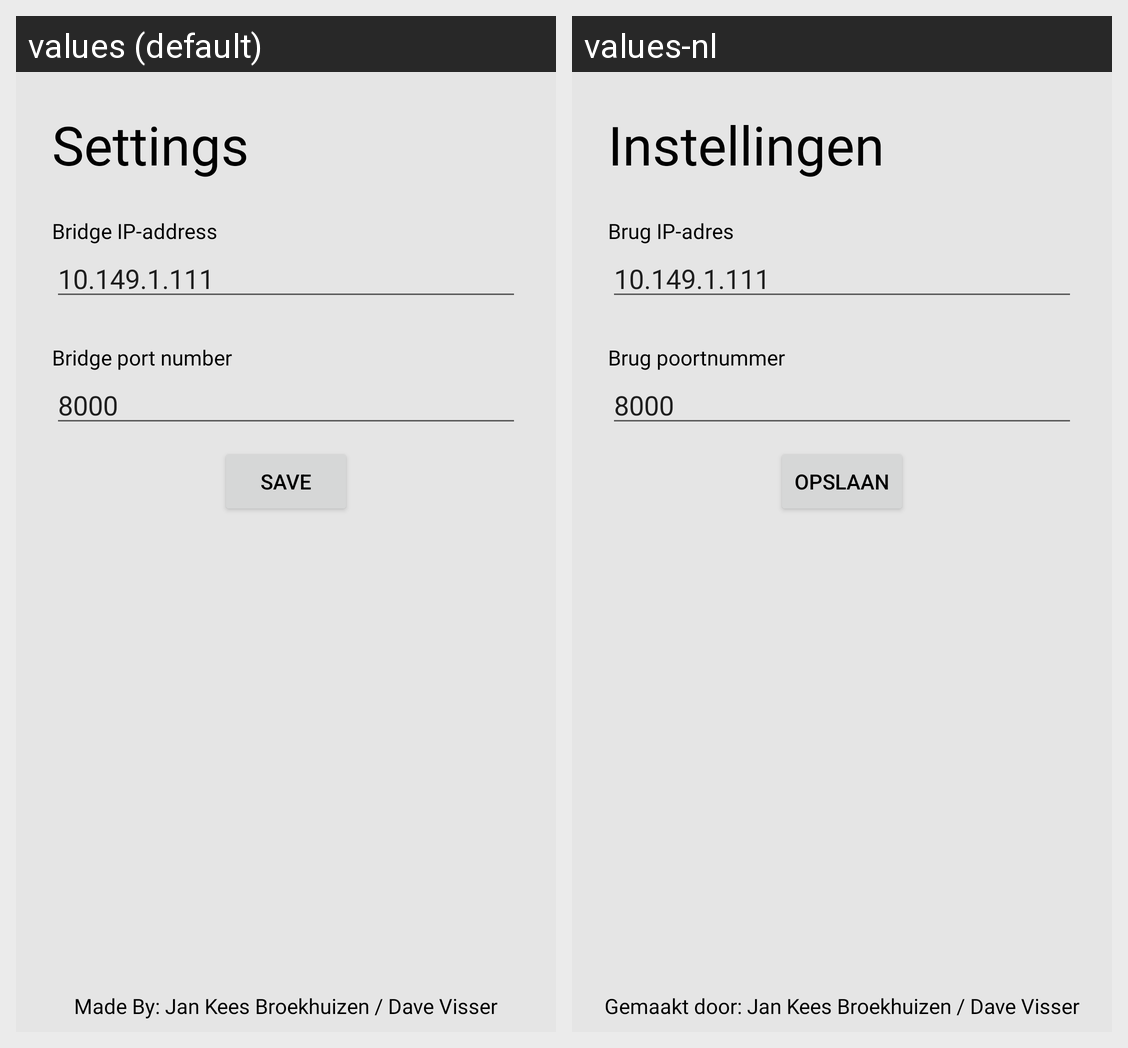

Locale-by-locale string values for the Android screen shown in this grid:
Android screen res/layout/fragment_settings.xml rendered under 2 locales, left to right: values (default), values-nl. Device: Nexus 5 (rendered at 1080×1920; each locale shown at half size, 540×960, under a caption strip naming it); theme Theme.PhilipsHue.
Strings drawn on this screen, with the default value and each locale's value (text and hints the layout hard-codes, and strings that could not be matched under every locale, appear in the picture but are not listed):

String_Port
  values: Bridge port number
  values-nl: Brug poortnummer

String_Settings
  values: Settings
  values-nl: Instellingen

String_IP
  values: Bridge IP-address
  values-nl: Brug IP-adres

String_MadeBy
  values: Made By: Jan Kees Broekhuizen / Dave Visser
  values-nl: Gemaakt door: Jan Kees Broekhuizen / Dave Visser

String_Save
  values: Save
  values-nl: Opslaan
